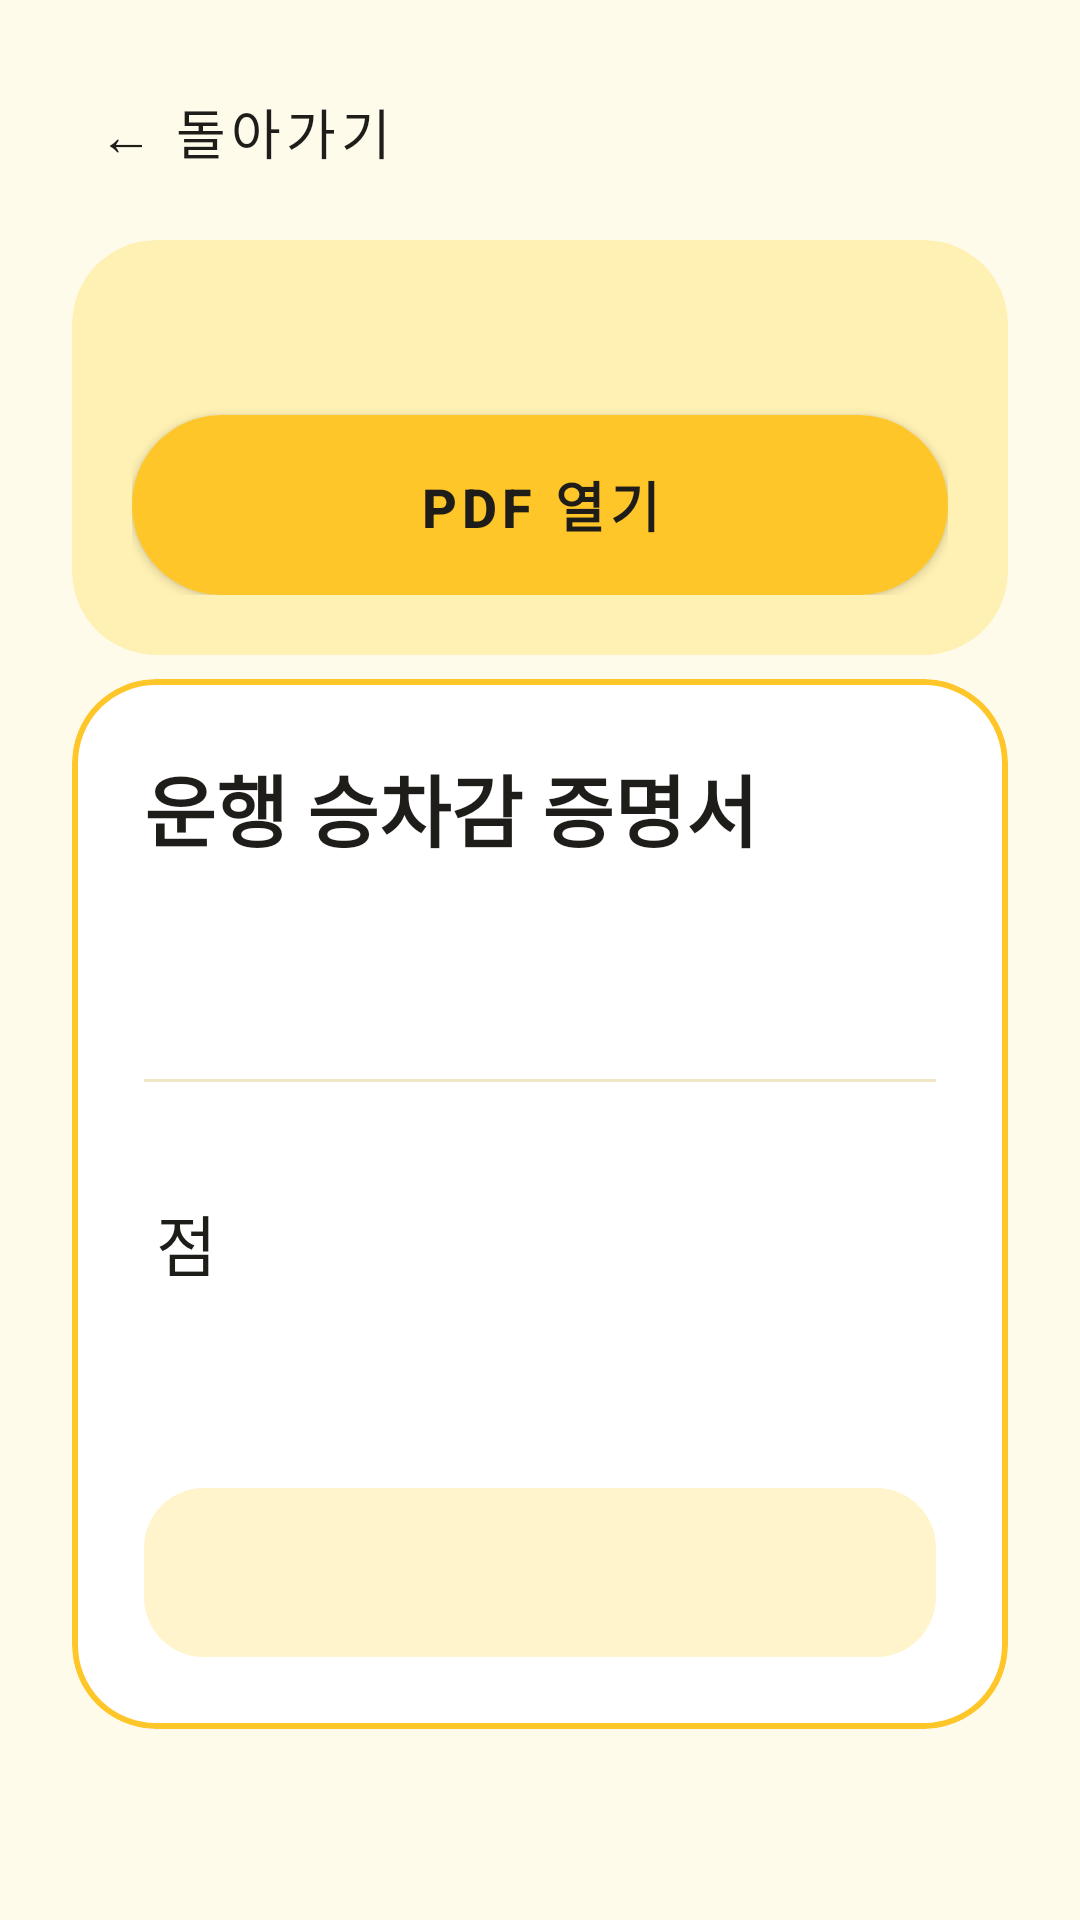

The Android layout XML behind this screen, and the referenced resources:
<!-- AndroidManifest.xml: application theme Theme.Woojoo_1 -->
<!-- res/layout/activity_certificate.xml -->
<?xml version="1.0" encoding="utf-8"?>
<ScrollView xmlns:android="http://schemas.android.com/apk/res/android"
    xmlns:app="http://schemas.android.com/apk/res-auto"
    xmlns:tools="http://schemas.android.com/tools"
    android:layout_width="match_parent"
    android:layout_height="match_parent"
    android:background="@color/bg"
    android:fillViewport="true"
    tools:context=".CertificateActivity">

    <LinearLayout
        android:layout_width="match_parent"
        android:layout_height="wrap_content"
        android:orientation="vertical"
        android:paddingHorizontal="24dp"
        android:paddingVertical="16dp">

        <com.google.android.material.button.MaterialButton
            android:id="@+id/buttonBack"
            style="@style/Widget.MaterialComponents.Button.TextButton"
            android:layout_width="wrap_content"
            android:layout_height="56dp"
            android:minWidth="48dp"
            android:text="@string/cert_back"
            android:textColor="@color/text_primary"
            android:textSize="18sp" />

        
        <com.google.android.material.card.MaterialCardView
            android:layout_width="match_parent"
            android:layout_height="wrap_content"
            android:layout_marginTop="8dp"
            app:cardBackgroundColor="@color/accent_soft"
            app:cardCornerRadius="28dp"
            app:cardElevation="0dp"
            app:strokeWidth="0dp">

            <LinearLayout
                android:layout_width="match_parent"
                android:layout_height="wrap_content"
                android:orientation="vertical"
                android:padding="20dp">

                <TextView
                    android:id="@+id/textPdfStatus"
                    android:layout_width="match_parent"
                    android:layout_height="wrap_content"
                    android:lineSpacingExtra="4dp"
                    android:textColor="@color/text_primary"
                    android:textSize="18sp"
                    android:textStyle="bold"
                    tools:text="PDF 증명서를 발급했어요\n다운로드/운행승차감증명서_SM-20261115-1420-3FA2.pdf" />

                <com.google.android.material.button.MaterialButton
                    android:id="@+id/buttonPdfOpen"
                    android:layout_width="match_parent"
                    android:layout_height="60dp"
                    android:layout_marginTop="14dp"
                    android:insetTop="0dp"
                    android:insetBottom="0dp"
                    android:text="@string/pdf_open"
                    android:textSize="18sp"
                    android:textStyle="bold"
                    app:cornerRadius="30dp" />

                <TextView
                    android:id="@+id/textPdfSaved"
                    android:layout_width="wrap_content"
                    android:layout_height="wrap_content"
                    android:layout_marginTop="12dp"
                    android:lineSpacingExtra="4dp"
                    android:text="@string/pdf_saved"
                    android:textColor="@color/text_primary"
                    android:textSize="16sp"
                    android:visibility="gone"
                    tools:visibility="visible" />
            </LinearLayout>
        </com.google.android.material.card.MaterialCardView>

        
        <com.google.android.material.card.MaterialCardView
            android:layout_width="match_parent"
            android:layout_height="wrap_content"
            android:layout_marginTop="8dp"
            app:cardBackgroundColor="@color/surface"
            app:cardCornerRadius="28dp"
            app:cardElevation="0dp"
            app:strokeColor="@color/accent"
            app:strokeWidth="2dp">

            <LinearLayout
                android:layout_width="match_parent"
                android:layout_height="wrap_content"
                android:orientation="vertical"
                android:padding="24dp">

                <TextView
                    android:layout_width="wrap_content"
                    android:layout_height="wrap_content"
                    android:text="@string/cert_title"
                    android:textColor="@color/text_primary"
                    android:textSize="26sp"
                    android:textStyle="bold" />

                <TextView
                    android:id="@+id/certNo"
                    android:layout_width="wrap_content"
                    android:layout_height="wrap_content"
                    android:layout_marginTop="4dp"
                    android:textColor="@color/text_secondary"
                    android:textSize="14sp"
                    tools:text="발급번호 SM-20261115-1420-3FA2" />

                <TextView
                    android:id="@+id/certPeriod"
                    android:layout_width="wrap_content"
                    android:layout_height="wrap_content"
                    android:layout_marginTop="8dp"
                    android:textColor="@color/text_primary"
                    android:textSize="18sp"
                    tools:text="2026.11.15 14:20 ~ 15:05 · 45분 · 32.1km" />

                <View
                    android:layout_width="match_parent"
                    android:layout_height="1dp"
                    android:layout_marginVertical="16dp"
                    android:background="@color/divider" />

                <LinearLayout
                    android:layout_width="match_parent"
                    android:layout_height="wrap_content"
                    android:gravity="center_vertical"
                    android:orientation="horizontal">

                    <TextView
                        android:id="@+id/certScore"
                        android:layout_width="wrap_content"
                        android:layout_height="wrap_content"
                        android:includeFontPadding="false"
                        android:textSize="64sp"
                        android:textStyle="bold"
                        tools:text="92" />

                    <TextView
                        android:layout_width="wrap_content"
                        android:layout_height="wrap_content"
                        android:layout_marginStart="4dp"
                        android:text="@string/unit_point"
                        android:textColor="@color/text_primary"
                        android:textSize="22sp" />

                    <Space
                        android:layout_width="0dp"
                        android:layout_height="0dp"
                        android:layout_weight="1" />

                    <TextView
                        android:id="@+id/certGrade"
                        android:layout_width="wrap_content"
                        android:layout_height="wrap_content"
                        android:background="@drawable/bg_chip"
                        android:paddingHorizontal="18dp"
                        android:paddingVertical="10dp"
                        android:textColor="@color/on_grade"
                        android:textSize="18sp"
                        android:textStyle="bold"
                        tools:text="매우 부드러움" />
                </LinearLayout>

                <TextView
                    android:id="@+id/certCertified"
                    android:layout_width="wrap_content"
                    android:layout_height="wrap_content"
                    android:layout_marginTop="8dp"
                    android:textColor="@color/accent_ink"
                    android:textSize="18sp"
                    android:textStyle="bold"
                    tools:text="부드러운 운전 인증" />

                <TextView
                    android:id="@+id/certSummary"
                    android:layout_width="match_parent"
                    android:layout_height="wrap_content"
                    android:layout_marginTop="12dp"
                    android:background="@drawable/bg_summary"
                    android:lineSpacingExtra="4dp"
                    android:padding="16dp"
                    android:textColor="@color/text_primary"
                    android:textSize="18sp"
                    tools:text="감점 요인 없이 부드럽게 운행했어요." />
            </LinearLayout>
        </com.google.android.material.card.MaterialCardView>

        
        <LinearLayout
            android:id="@+id/certSections"
            android:layout_width="match_parent"
            android:layout_height="wrap_content"
            android:orientation="vertical" />

    </LinearLayout>
</ScrollView>
<!-- resources referenced by this layout -->
<resources>
  <color name="accent">#FFFFC629</color>
  <color name="accent_ink">#FF7A5200</color>
  <color name="accent_soft">#FFFFF0B3</color>
  <color name="bg">#FFFFFBEB</color>
  <color name="divider">#FFF0E6C4</color>
  <color name="on_grade">#FFFFFFFF</color>
  <color name="surface">#FFFFFFFF</color>
  <color name="text_primary">#FF1F1D1A</color>
  <color name="text_secondary">#FF5C5649</color>
  <!-- drawable bg_summary (drawable) -->
  <?xml version="1.0" encoding="utf-8"?>
  <shape xmlns:android="http://schemas.android.com/apk/res/android" android:shape="rectangle">
      <corners android:radius="20dp" />
      <solid android:color="@color/surface_alt" />
  </shape>
  <string name="cert_back">← 돌아가기</string>
  <string name="cert_title">운행 승차감 증명서</string>
  <string name="pdf_open">PDF 열기</string>
  <string name="pdf_saved">📁 차량 다운로드 폴더에 저장됨</string>
  <string name="unit_point">점</string>
  <style name="Theme.Woojoo_1" parent="Theme.MaterialComponents.DayNight.NoActionBar">
          <item name="colorPrimary">@color/accent</item>
          <item name="colorPrimaryVariant">@color/accent</item>
          <item name="colorOnPrimary">@color/on_accent</item>
          <item name="colorSecondary">@color/accent</item>
          <item name="colorOnSecondary">@color/on_accent</item>
          <item name="android:colorBackground">@color/bg</item>
          <item name="android:windowBackground">@color/bg</item>
          <item name="android:statusBarColor">@color/bg</item>
          <item name="android:navigationBarColor">@color/bg</item>
          <item name="android:windowLightStatusBar">true</item>
      </style>
  <color name="surface_alt">#FFFFF4CC</color>
  <color name="on_accent">#FF1F1D1A</color>
</resources>
